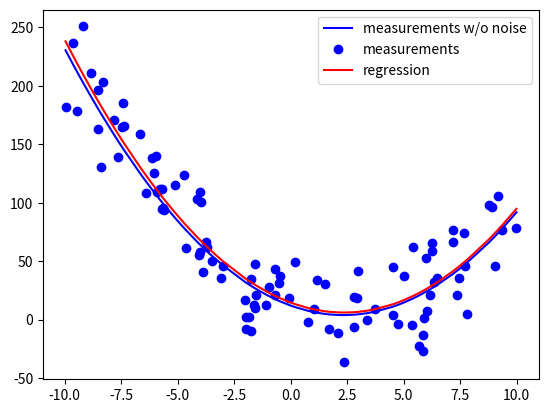

Write Python code to recreate this figure.
from numpy import *
from matplotlib.pyplot import *

# a, b and c are the polynomial coefficients. n is number of datapoints
a = 1.5
b = -7
c = 12
n = 100

# function definition of second order polynomial
def pol2(x):
	return a*x**2 + b*x + c

# x is independent variable while y is response variable (with noise)
x = sort(20*(random.rand(n)-0.5))
y = pol2(x) + (10*max(x)*(random.rand(n)-0.5))

# defining the X matrix as [[x^2],[x],[1]]
# where each of the three elements are column vectors
xb = array([x**2,x,ones(n)]).T

# here's where the magic happens
# through linear algebra this should give coefficients of the polynomial
# based on minimizing the sum of the square of residuals
beta = linalg.inv(xb.T.dot(xb)).dot(xb.T).dot(y)

# predicted y values based on the coefficients found (beta)
yPredict = xb.dot(beta)

#plotting
plot(x,pol2(x),'b',label = "measurements w/o noise")
plot(x,y,'bo',label = "measurements")
plot(x,yPredict,'r', label = "regression")
legend(loc = "best")
show()